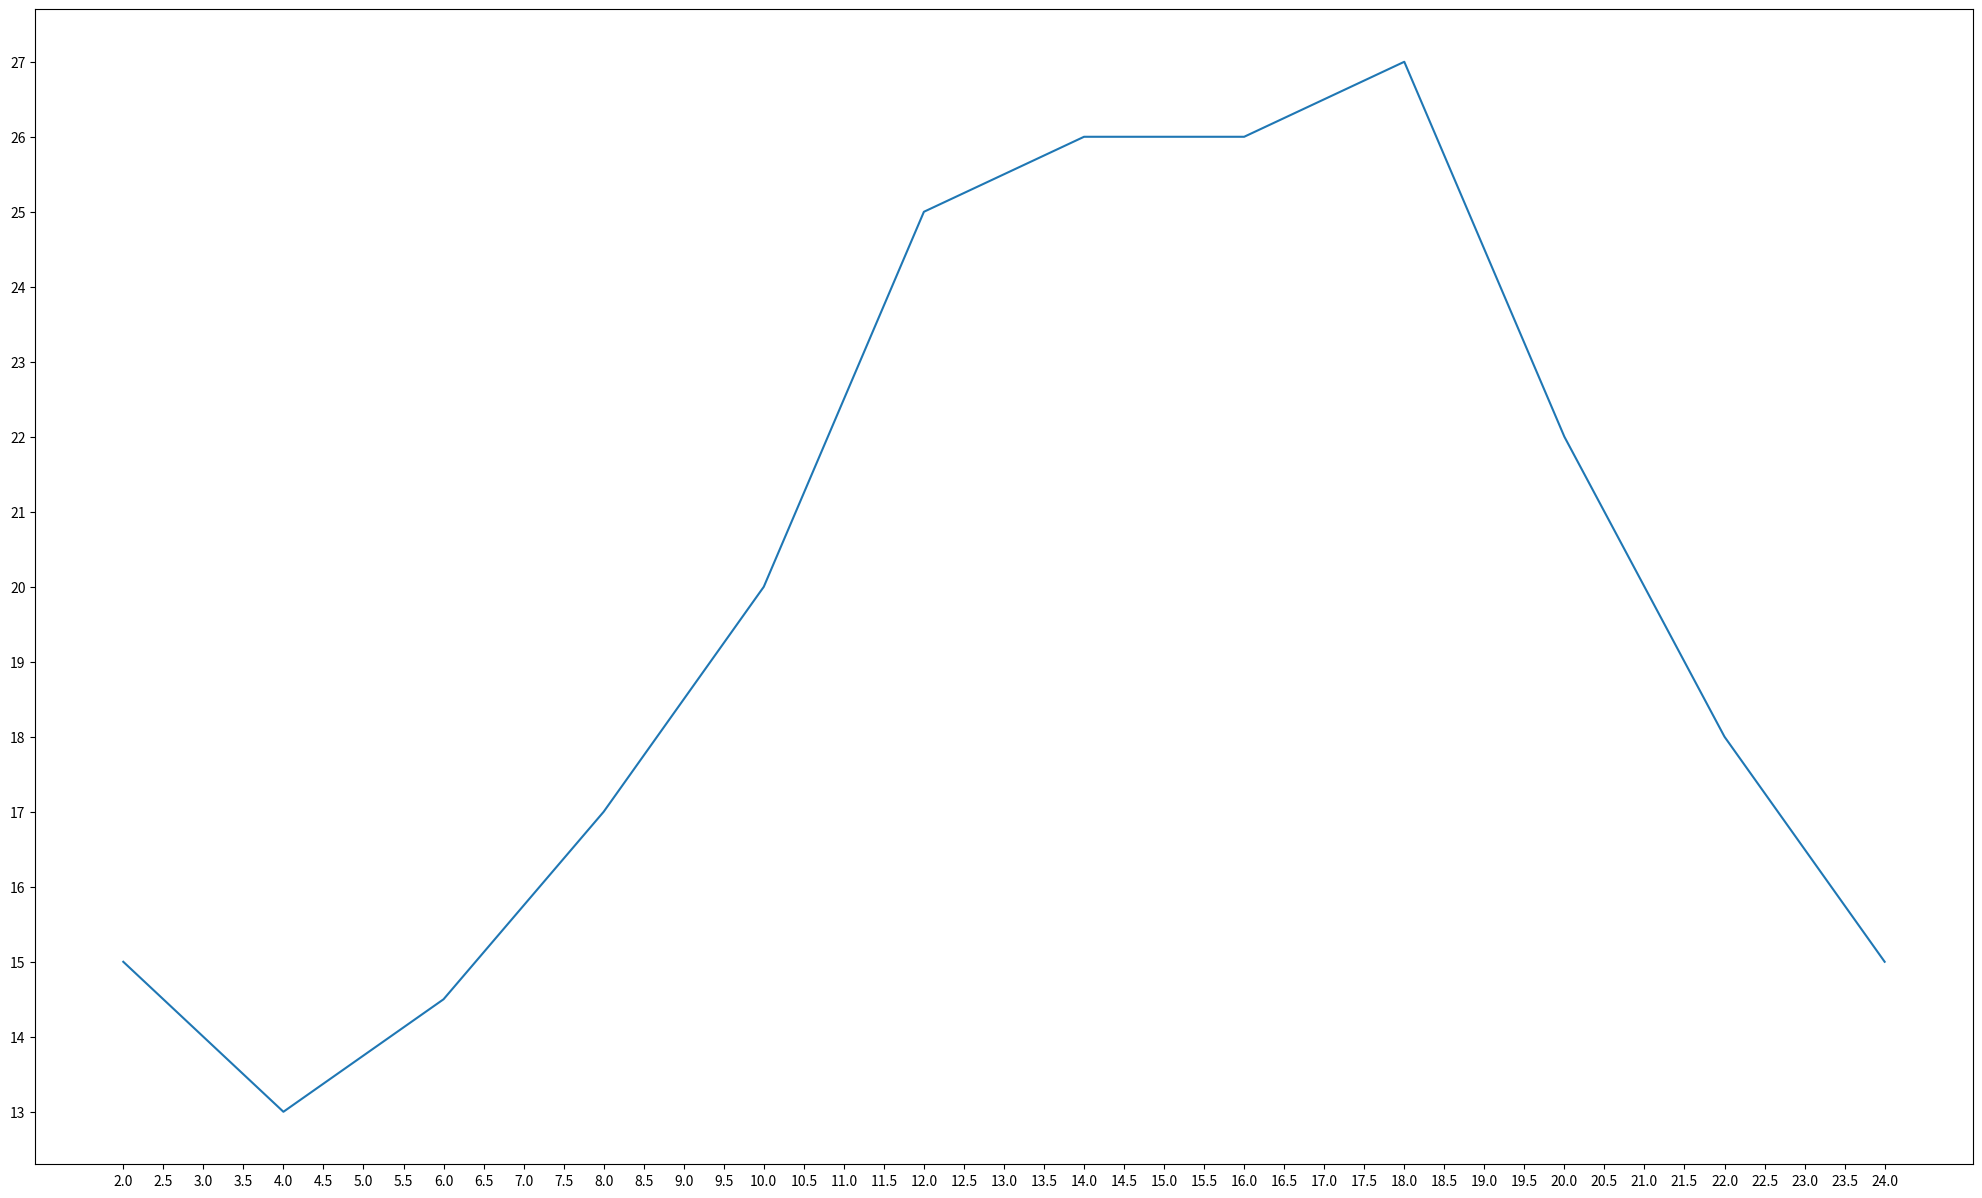

Reproduce this figure in Python.
from matplotlib import pyplot as plt

x = range(2, 26, 2)
y = [15, 13, 14.5, 17, 20, 25, 26, 26, 27, 22, 18, 15]

plt.figure(figsize=(25, 15), dpi=80)

plt.plot(x, y)

_x = [i / 2 for i in range(4, 49)]
# plt.xticks(x)
plt.xticks(_x)

plt.yticks(range(min(y), max(y) + 1))

# plt.savefig('./01-demo.png')

plt.show()
